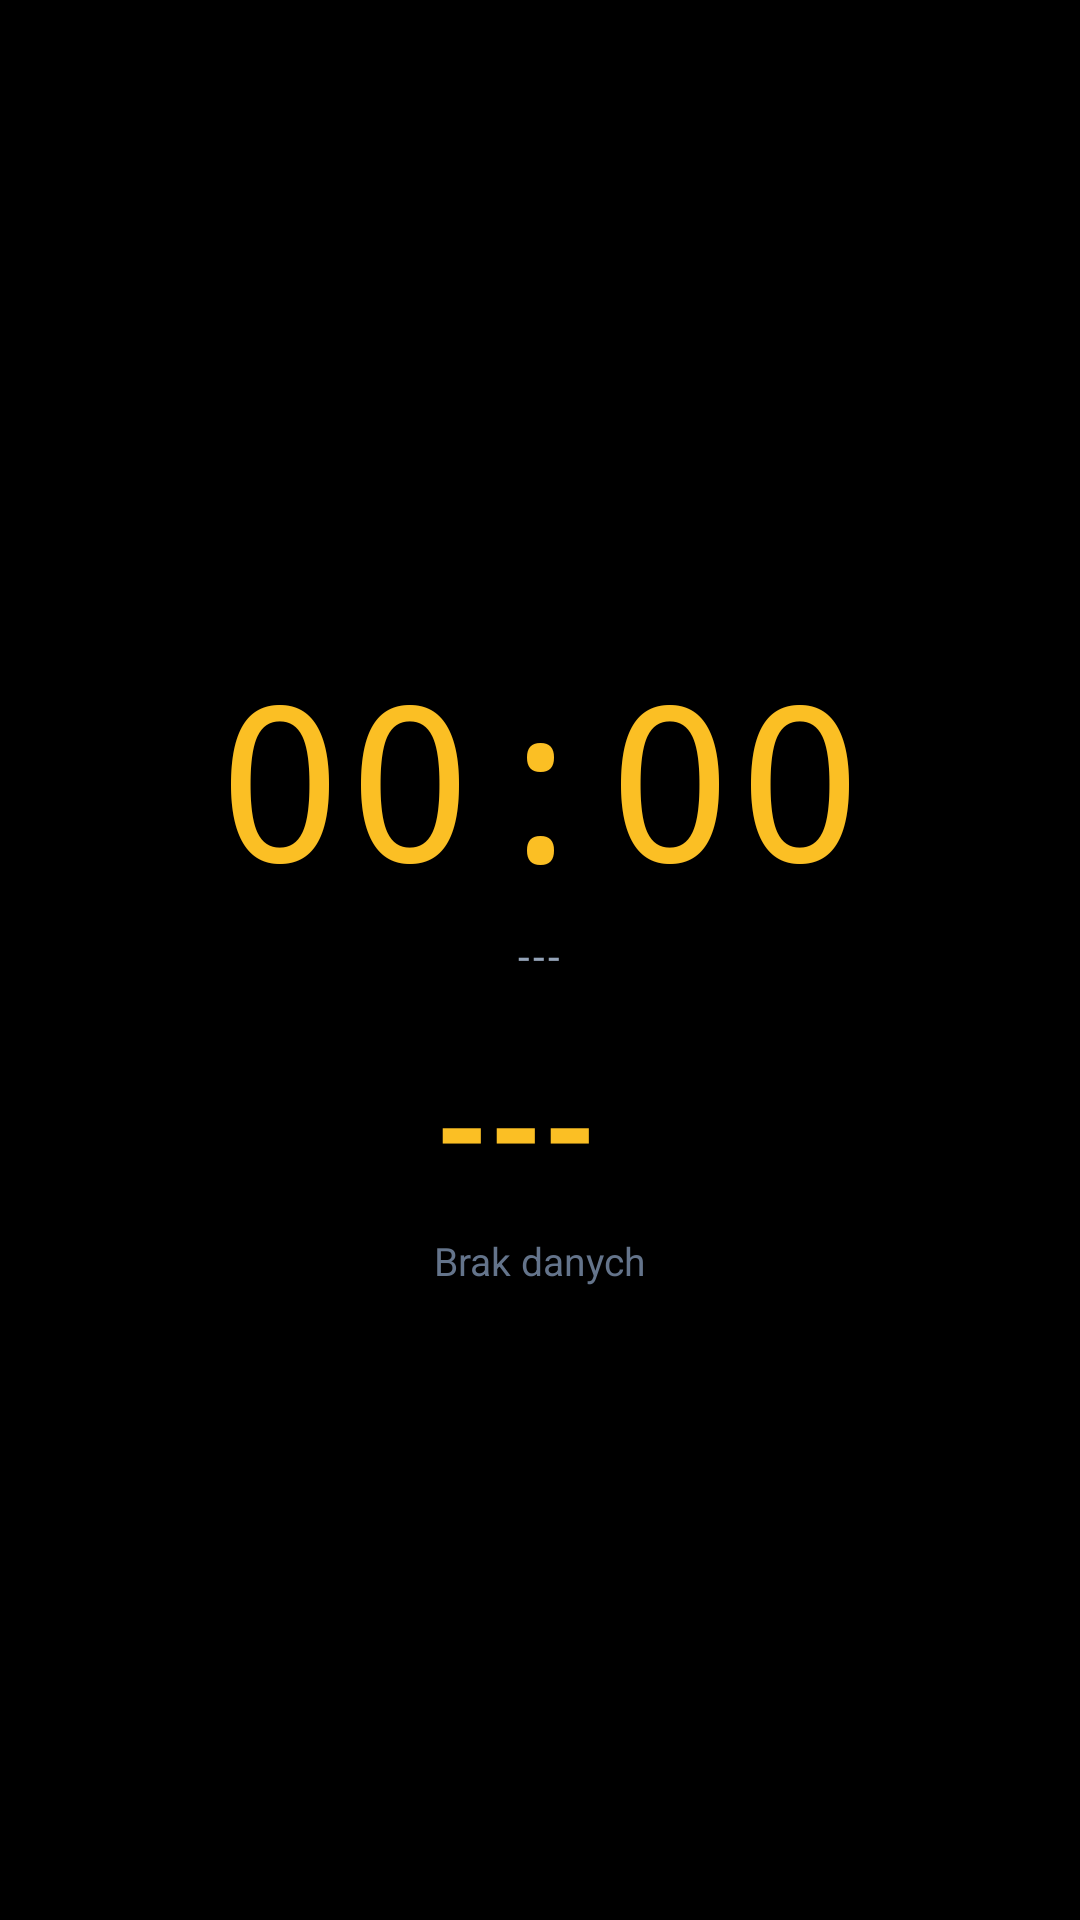

Layout XML and referenced resources for this Android screen:
<!-- AndroidManifest.xml: application theme AppTheme -->
<!-- res/layout/bedside_dream_layout.xml -->
<?xml version="1.0" encoding="utf-8"?>
<FrameLayout xmlns:android="http://schemas.android.com/apk/res/android"
    android:id="@+id/dream_root"
    android:layout_width="match_parent"
    android:layout_height="match_parent"
    android:background="#000000"
    android:keepScreenOn="true">

    <LinearLayout
        android:id="@+id/dream_content_box"
        android:layout_width="wrap_content"
        android:layout_height="wrap_content"
        android:layout_gravity="center"
        android:gravity="center"
        android:orientation="vertical"
        android:padding="24dp">

        
        <TextView
            android:id="@+id/dream_clock"
            android:layout_width="wrap_content"
            android:layout_height="wrap_content"
            android:fontFamily="monospace"
            android:text="00:00"
            android:textColor="#FBBF24"
            android:textSize="72sp" />

        
        <TextView
            android:id="@+id/dream_date"
            android:layout_width="wrap_content"
            android:layout_height="wrap_content"
            android:layout_marginTop="2dp"
            android:letterSpacing="0.08"
            android:text="---"
            android:textColor="#94A3B8"
            android:textSize="14sp" />

        
        <LinearLayout
            android:layout_width="wrap_content"
            android:layout_height="wrap_content"
            android:layout_marginTop="16dp"
            android:gravity="center_vertical"
            android:orientation="horizontal">

            <TextView
                android:id="@+id/dream_glucose"
                android:layout_width="wrap_content"
                android:layout_height="wrap_content"
                android:text="---"
                android:textColor="#FBBF24"
                android:textSize="46sp"
                android:textStyle="bold" />

            <TextView
                android:id="@+id/dream_arrow"
                android:layout_width="wrap_content"
                android:layout_height="wrap_content"
                android:layout_marginStart="8dp"
                android:text=""
                android:textColor="#FBBF24"
                android:textSize="36sp"
                android:textStyle="bold" />

            <TextView
                android:id="@+id/dream_delta"
                android:layout_width="wrap_content"
                android:layout_height="wrap_content"
                android:layout_marginStart="8dp"
                android:text=""
                android:textColor="#94A3B8"
                android:textSize="18sp" />
        </LinearLayout>

        
        <TextView
            android:id="@+id/dream_info"
            android:layout_width="wrap_content"
            android:layout_height="wrap_content"
            android:layout_marginTop="6dp"
            android:text="Brak danych"
            android:textColor="#64748B"
            android:textSize="13sp" />

    </LinearLayout>

</FrameLayout>
<!-- resources referenced by this layout -->
<resources>
  <style name="AppTheme" parent="Theme.AppCompat.Light.DarkActionBar">
          
          <item name="colorPrimary">@color/colorPrimary</item>
          <item name="colorPrimaryDark">@color/colorPrimaryDark</item>
          <item name="colorAccent">@color/colorAccent</item>
      </style>
  <!-- not gathered from this repository: default colours our renderer supplied (Android Studio template values) -->
  <color name="colorPrimary">#FF6200EE</color>
  <color name="colorPrimaryDark">#FF3700B3</color>
  <color name="colorAccent">#FF03DAC5</color>
</resources>
